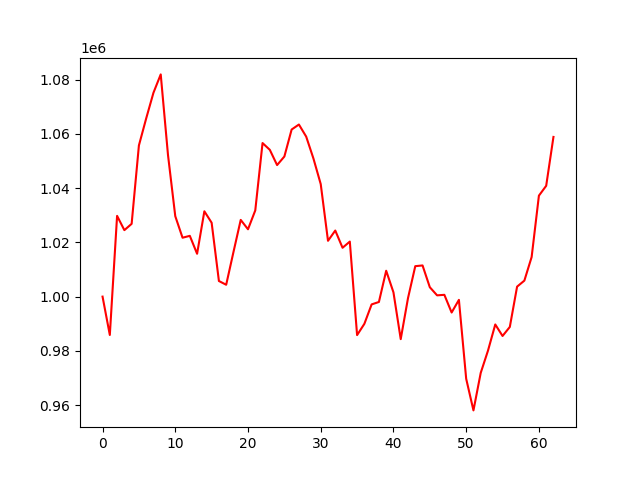

The table this chart was drawn from, first rows:
account_value, date, daily_return
1000000, 2021-10-05, 
985853, 2021-10-06, -0.01415
1029784, 2021-10-07, 0.04456
1024515, 2021-10-08, -0.005116
1026844, 2021-10-11, 0.002273
1055755, 2021-10-12, 0.02815
1065716, 2021-10-13, 0.009435
1075184, 2021-10-14, 0.008884
1081956, 2021-10-18, 0.006299
1052218, 2021-10-19, -0.02749
1029661, 2021-10-20, -0.02144
1021723, 2021-10-21, -0.007709
1022413, 2021-10-22, 0.0006745
1015805, 2021-10-25, -0.006463
1031470, 2021-10-26, 0.01542
1027248, 2021-10-27, -0.004093
1005756, 2021-10-28, -0.02092
1004370, 2021-10-29, -0.001378
1016426, 2021-11-01, 0.012
1028294, 2021-11-02, 0.01168
1024837, 2021-11-03, -0.003362
1031793, 2021-11-04, 0.006787
1056639, 2021-11-08, 0.02408
1054135, 2021-11-09, -0.002369
1048516, 2021-11-10, -0.00533
1051670, 2021-11-11, 0.003008
1061628, 2021-11-12, 0.009469
1063470, 2021-11-15, 0.001735
1059016, 2021-11-16, -0.004188
1050911, 2021-11-17, -0.007653
1041499, 2021-11-18, -0.008956
1020587, 2021-11-22, -0.02008
1024369, 2021-11-23, 0.003705
1018017, 2021-11-24, -0.006201
1020298, 2021-11-25, 0.00224
985806, 2021-11-26, -0.03381
989960, 2021-11-29, 0.004213
997128, 2021-11-30, 0.007241
998022, 2021-12-01, 0.000896
1009542, 2021-12-02, 0.01154
1001576, 2021-12-03, -0.007891
984319, 2021-12-06, -0.01723
999441, 2021-12-07, 0.01536
1011227, 2021-12-08, 0.01179
1011498, 2021-12-09, 0.0002677
1003463, 2021-12-10, -0.007944
1000465, 2021-12-13, -0.002987
1000661, 2021-12-14, 0.0001952
994135, 2021-12-15, -0.006521
998807, 2021-12-16, 0.0047
969707, 2021-12-17, -0.02913
958035, 2021-12-20, -0.01204
971879, 2021-12-21, 0.01445
980089, 2021-12-22, 0.008448
989730, 2021-12-23, 0.009837
985484, 2021-12-24, -0.004291
988814, 2021-12-27, 0.00338
1003681, 2021-12-28, 0.01504
1005898, 2021-12-29, 0.002208
1014596, 2021-12-30, 0.008648
... 3 more rows
